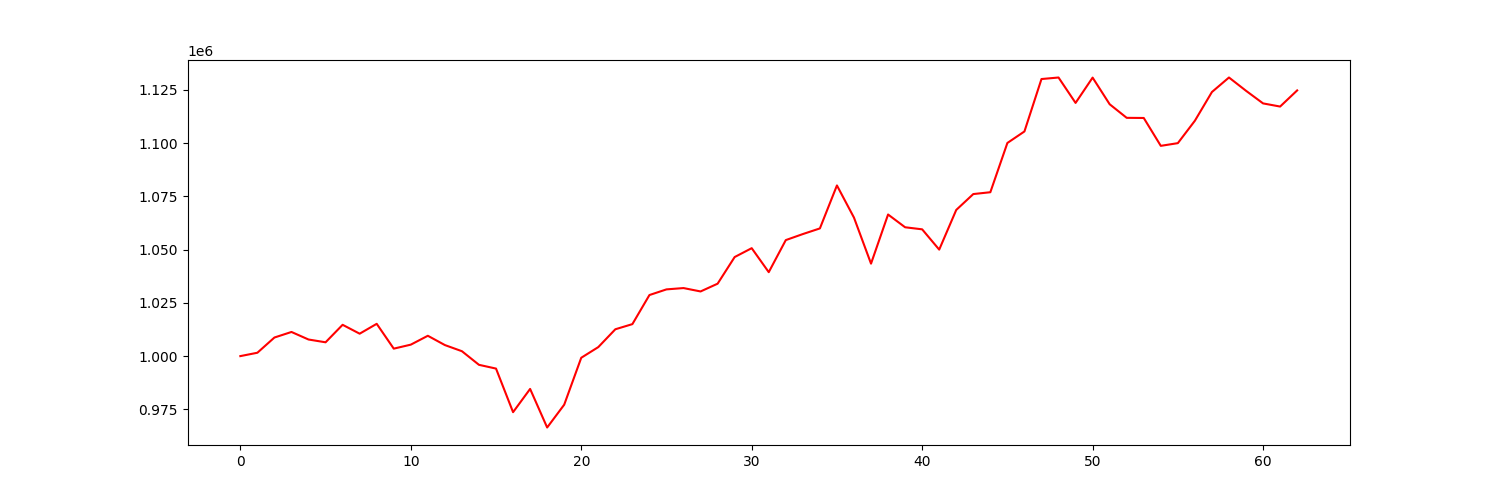

The data file committed next to this chart (first rows):
account_value, date, daily_return
1000000, 2021-01-04, 
1001581, 2021-01-05, 0.001581
1008729, 2021-01-06, 0.007136
1011337, 2021-01-07, 0.002585
1007793, 2021-01-08, -0.003504
1006486, 2021-01-11, -0.001297
1014704, 2021-01-12, 0.008165
1010529, 2021-01-13, -0.004115
1015161, 2021-01-14, 0.004584
1003505, 2021-01-15, -0.01148
1005380, 2021-01-19, 0.001868
1009547, 2021-01-20, 0.004145
1005184, 2021-01-21, -0.004322
1002297, 2021-01-22, -0.002872
995904, 2021-01-25, -0.006378
994141, 2021-01-26, -0.00177
973668, 2021-01-27, -0.02059
984590, 2021-01-28, 0.01122
966472, 2021-01-29, -0.0184
977182, 2021-02-01, 0.01108
999223, 2021-02-02, 0.02256
1004231, 2021-02-03, 0.005012
1012603, 2021-02-04, 0.008338
1015019, 2021-02-05, 0.002386
1028678, 2021-02-08, 0.01346
1031334, 2021-02-09, 0.002582
1031954, 2021-02-10, 0.0006009
1030363, 2021-02-11, -0.001542
1034011, 2021-02-12, 0.003541
1046523, 2021-02-16, 0.0121
1050687, 2021-02-17, 0.003979
1039420, 2021-02-18, -0.01072
1054484, 2021-02-19, 0.01449
1057313, 2021-02-22, 0.002683
1059967, 2021-02-23, 0.00251
1080147, 2021-02-24, 0.01904
1065042, 2021-02-25, -0.01398
1043424, 2021-02-26, -0.0203
1066498, 2021-03-01, 0.02211
1060505, 2021-03-02, -0.005619
1059538, 2021-03-03, -0.0009121
1050012, 2021-03-04, -0.00899
1068649, 2021-03-05, 0.01775
1076100, 2021-03-08, 0.006973
1076963, 2021-03-09, 0.0008017
1100097, 2021-03-10, 0.02148
1105501, 2021-03-11, 0.004912
1130117, 2021-03-12, 0.02227
1130838, 2021-03-15, 0.0006377
1118908, 2021-03-16, -0.01055
1130787, 2021-03-17, 0.01062
1118281, 2021-03-18, -0.01106
1111897, 2021-03-19, -0.005709
1111833, 2021-03-22, -5.7206857522418275e-05
1098745, 2021-03-23, -0.01177
1100011, 2021-03-24, 0.001152
1110535, 2021-03-25, 0.009567
1124028, 2021-03-26, 0.01215
1130841, 2021-03-29, 0.006061
1124602, 2021-03-30, -0.005517
... 3 more rows
